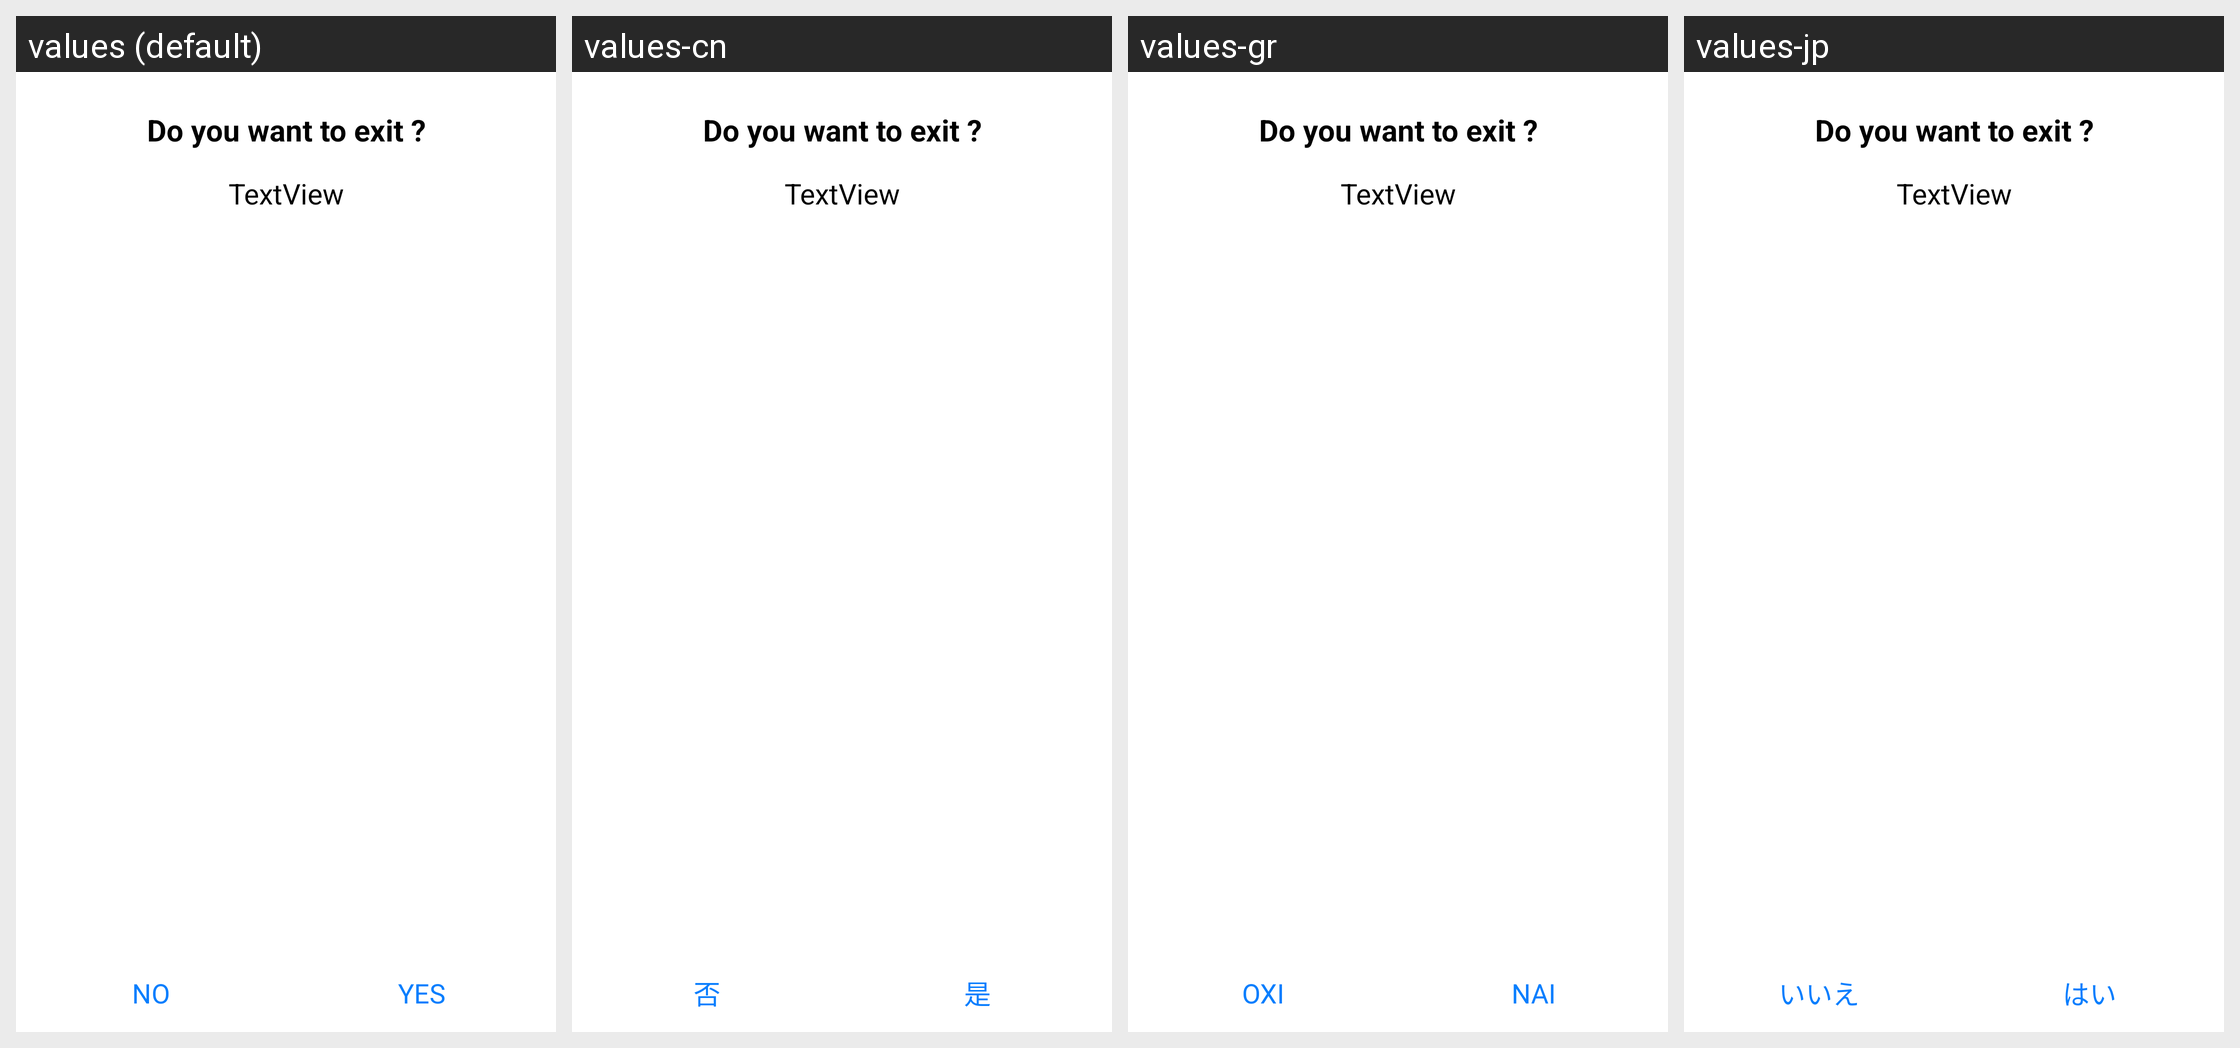

The Android screen above is rendered under several locales of the same app. Produce the string resources it draws, with the default and per-locale values.
Android screen res/layout/yes_not_popview.xml rendered under 4 locales, left to right: values (default), values-cn, values-gr, values-jp. Device: Nexus 5 (rendered at 1080×1920; each locale shown at half size, 540×960, under a caption strip naming it); theme AppTheme.
Other locales in the repository, not shown: values-bg, values-da, values-de, values-es, values-fr, values-kl, values-kr, values-nl, values-no, values-pt.
Strings drawn on this screen, with the default value and each locale's value (text and hints the layout hard-codes, and strings that could not be matched under every locale, appear in the picture but are not listed):

dialog_no_button
  values: NO
  values-cn: 否
  values-gr: ΟΧΙ
  values-jp: いいえ

dialog_yes_button
  values: YES
  values-cn: 是
  values-gr: ΝΑΙ
  values-jp: はい
